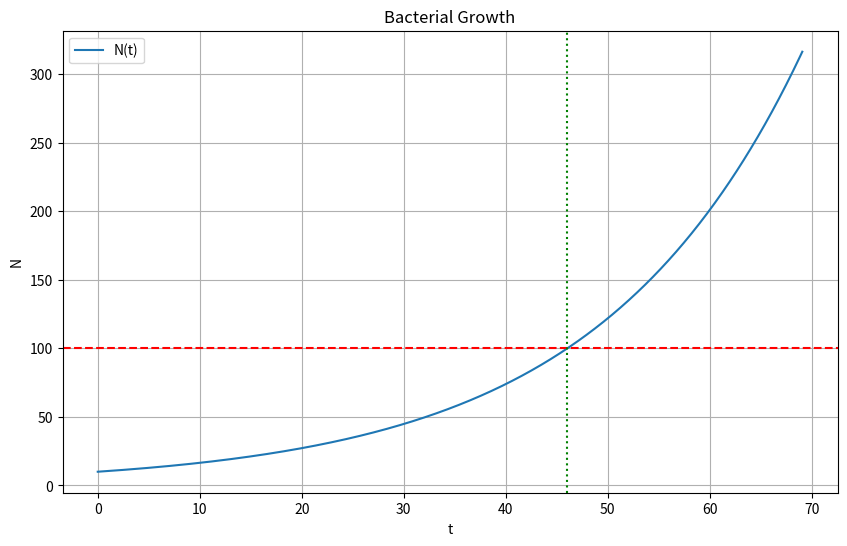

Source code (Python):
import numpy as np
from scipy.integrate import odeint
import matplotlib.pyplot as plt

def bacteria_function(N, t, k):
    return k * N
N0 = 10
k = 0.05
t_10x = np.log(10) / k
t = np.linspace(0, t_10x * 1.5, 1000)

N_t = odeint(bacteria_function, N0, t, args=(k,))

plt.figure(figsize=(10, 6))
plt.plot(t, N_t[:, 0], label='N(t)')
plt.axhline(y=10 * N0, color='r', linestyle='--')
plt.axvline(x=t_10x, color='g', linestyle=':')

plt.xlabel('t')
plt.ylabel('N')
plt.title('Bacterial Growth')
plt.legend()
plt.grid(True)

plt.savefig('bacteria_plot.png')
print(f"Time to 10x: {t_10x}")
